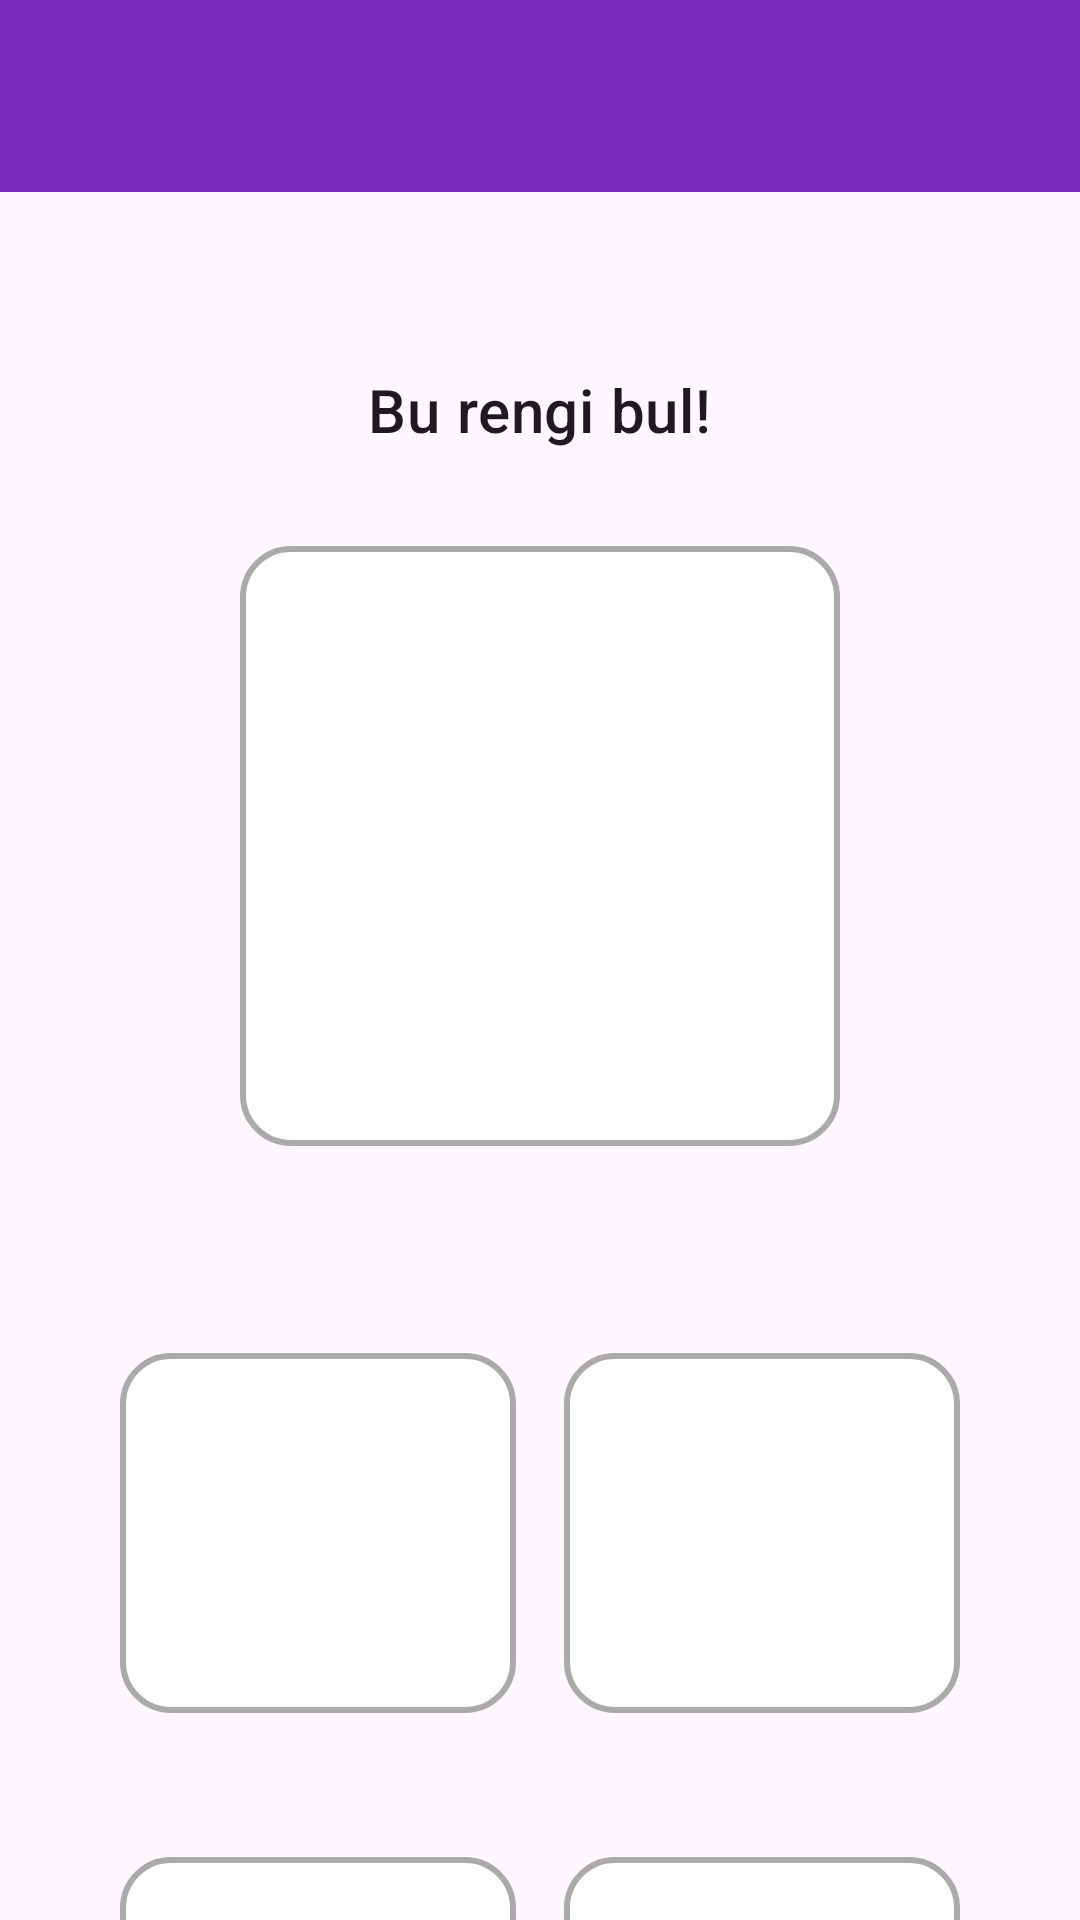

Write the Android layout XML for this screen, with the resource values it uses.
<!-- AndroidManifest.xml: activity theme Theme.MiniDahi -->
<!-- res/layout/activity_match_colors.xml -->
<?xml version="1.0" encoding="utf-8"?>
<layout xmlns:android="http://schemas.android.com/apk/res/android"
    xmlns:app="http://schemas.android.com/apk/res-auto"
    xmlns:tools="http://schemas.android.com/tools">

    <androidx.constraintlayout.widget.ConstraintLayout
        android:layout_width="match_parent"
        android:layout_height="match_parent">

        <com.google.android.material.appbar.MaterialToolbar
            android:id="@+id/toolbar"
            android:layout_width="match_parent"
            android:layout_height="?attr/actionBarSize"
            android:background="?attr/colorPrimary"
            android:elevation="4dp"
            android:theme="@style/ThemeOverlay.MaterialComponents.Dark.ActionBar"
            app:layout_constraintTop_toTopOf="parent" />

        <TextView
            android:id="@+id/scoreText"
            android:layout_width="wrap_content"
            android:layout_height="wrap_content"
            android:layout_margin="16dp"
            android:textAppearance="?attr/textAppearanceHeadline6"
            app:layout_constraintStart_toStartOf="parent"
            app:layout_constraintTop_toBottomOf="@id/toolbar"
            tools:text="Skor: 100" />

        <TextView
            android:id="@+id/instructionText"
            android:layout_width="wrap_content"
            android:layout_height="wrap_content"
            android:layout_margin="16dp"
            android:text="@string/find_matching_color"
            android:textAppearance="?attr/textAppearanceHeadline6"
            app:layout_constraintEnd_toEndOf="parent"
            app:layout_constraintStart_toStartOf="parent"
            app:layout_constraintTop_toBottomOf="@id/scoreText" />

        <View
            android:id="@+id/targetColorView"
            android:layout_width="200dp"
            android:layout_height="200dp"
            android:layout_margin="32dp"
            android:background="@drawable/rounded_rectangle"
            app:layout_constraintEnd_toEndOf="parent"
            app:layout_constraintStart_toStartOf="parent"
            app:layout_constraintTop_toBottomOf="@id/instructionText" />

        <LinearLayout
            android:id="@+id/colorOptionsContainer"
            android:layout_width="match_parent"
            android:layout_height="wrap_content"
            android:layout_margin="32dp"
            android:orientation="horizontal"
            android:weightSum="2"
            app:layout_constraintBottom_toBottomOf="parent"
            app:layout_constraintTop_toBottomOf="@id/targetColorView">

            <View
                android:id="@+id/colorOption1"
                android:layout_width="0dp"
                android:layout_height="120dp"
                android:layout_margin="8dp"
                android:layout_weight="1"
                android:background="@drawable/rounded_rectangle"
                android:clickable="true"
                android:focusable="true" />

            <View
                android:id="@+id/colorOption2"
                android:layout_width="0dp"
                android:layout_height="120dp"
                android:layout_margin="8dp"
                android:layout_weight="1"
                android:background="@drawable/rounded_rectangle"
                android:clickable="true"
                android:focusable="true" />

        </LinearLayout>

        <LinearLayout
            android:layout_width="match_parent"
            android:layout_height="wrap_content"
            android:layout_margin="32dp"
            android:orientation="horizontal"
            android:weightSum="2"
            app:layout_constraintTop_toBottomOf="@id/colorOptionsContainer">

            <View
                android:id="@+id/colorOption3"
                android:layout_width="0dp"
                android:layout_height="120dp"
                android:layout_margin="8dp"
                android:layout_weight="1"
                android:background="@drawable/rounded_rectangle"
                android:clickable="true"
                android:focusable="true" />

            <View
                android:id="@+id/colorOption4"
                android:layout_width="0dp"
                android:layout_height="120dp"
                android:layout_margin="8dp"
                android:layout_weight="1"
                android:background="@drawable/rounded_rectangle"
                android:clickable="true"
                android:focusable="true" />

        </LinearLayout>

    </androidx.constraintlayout.widget.ConstraintLayout>
</layout>
<!-- resources referenced by this layout -->
<resources>
  <!-- drawable rounded_rectangle (drawable) -->
  <?xml version="1.0" encoding="utf-8"?>
  <shape xmlns:android="http://schemas.android.com/apk/res/android"
      android:shape="rectangle">
      <corners android:radius="16dp" />
      <solid android:color="@android:color/white" />
      <stroke
          android:width="2dp"
          android:color="@android:color/darker_gray" />
  </shape>
  <string name="find_matching_color">Bu rengi bul!</string>
  <style name="Theme.MiniDahi" parent="Theme.Material3.Light.NoActionBar">
          <item name="colorPrimary">@color/md_theme_light_primary</item>
          <item name="colorOnPrimary">@color/md_theme_light_onPrimary</item>
          <item name="colorPrimaryContainer">@color/md_theme_light_primaryContainer</item>
          <item name="colorOnPrimaryContainer">@color/md_theme_light_onPrimaryContainer</item>
          <item name="colorSecondary">@color/md_theme_light_secondary</item>
          <item name="colorOnSecondary">@color/md_theme_light_onSecondary</item>
          <item name="colorSecondaryContainer">@color/md_theme_light_secondaryContainer</item>
          <item name="colorOnSecondaryContainer">@color/md_theme_light_onSecondaryContainer</item>
          <item name="android:statusBarColor">@android:color/transparent</item>
          <item name="android:navigationBarColor">@android:color/transparent</item>
          <item name="android:windowLightStatusBar">true</item>
      </style>
  <color name="md_theme_light_primary">#7B2CBF</color>
  <color name="md_theme_light_onPrimary">#FFFFFF</color>
  <color name="md_theme_light_primaryContainer">#EADDFF</color>
  <color name="md_theme_light_onPrimaryContainer">#21005E</color>
  <color name="md_theme_light_secondary">#2CB1BF</color>
  <color name="md_theme_light_onSecondary">#FFFFFF</color>
  <color name="md_theme_light_secondaryContainer">#E8DEF8</color>
  <color name="md_theme_light_onSecondaryContainer">#1E192B</color>
</resources>
